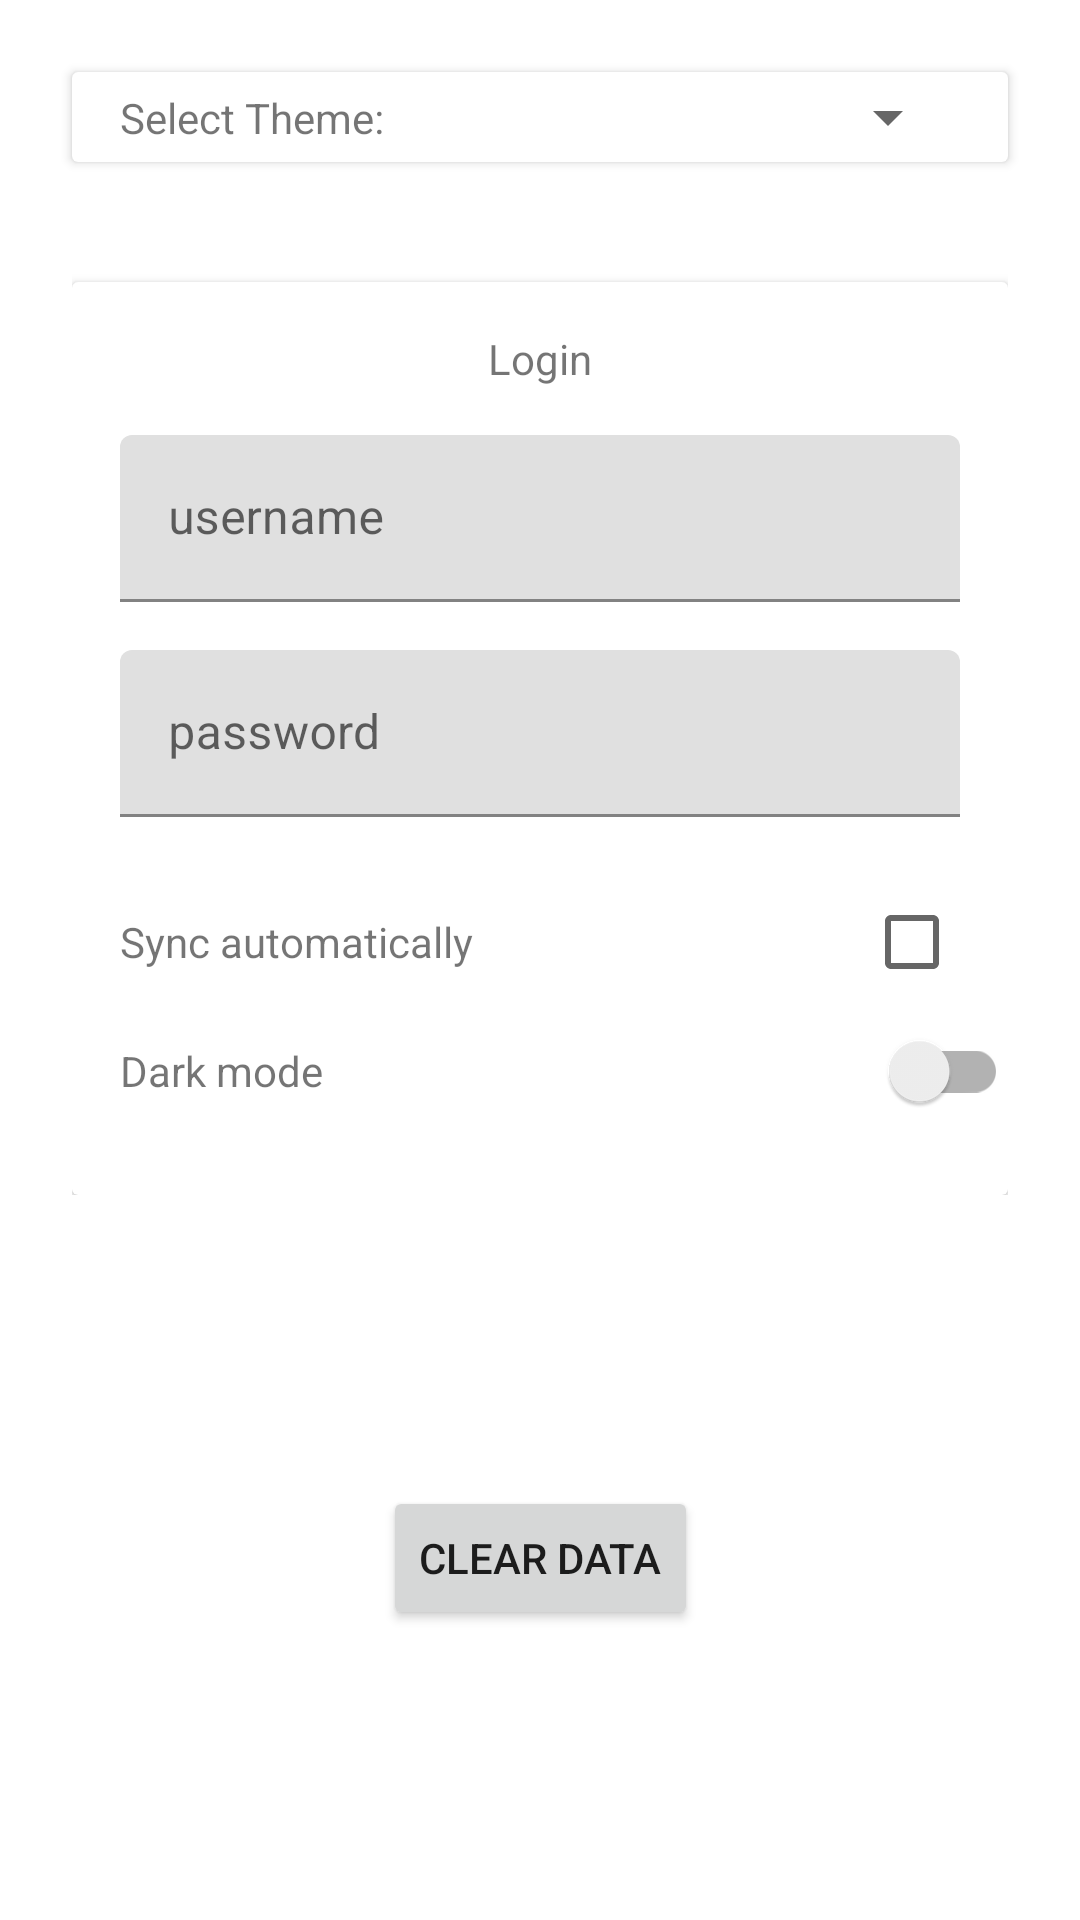

Here is an Android app screen rendered from its layout file. Give the layout XML and the strings, colors and styles it references.
<!-- AndroidManifest.xml: application theme Theme.StylesThemes -->
<!-- res/layout/activity_main.xml -->
<?xml version="1.0" encoding="utf-8"?>
<androidx.constraintlayout.widget.ConstraintLayout xmlns:android="http://schemas.android.com/apk/res/android"
    xmlns:app="http://schemas.android.com/apk/res-auto"
    xmlns:tools="http://schemas.android.com/tools"
    android:layout_width="match_parent"
    android:layout_height="match_parent"
    style="?pageBackground"
    tools:context=".view.MainActivity">

    <androidx.cardview.widget.CardView
        android:id="@+id/cont_theme"
        style="?cardLogin"
        android:layout_width="0dp"
        android:layout_height="wrap_content"
        android:layout_margin="@dimen/space_24dp"
        android:orientation="vertical"
        app:layout_constraintEnd_toEndOf="parent"
        app:layout_constraintStart_toStartOf="parent"
        app:layout_constraintTop_toTopOf="parent">

        <androidx.constraintlayout.widget.ConstraintLayout
            android:layout_width="match_parent"
            android:layout_height="match_parent">

            <TextView
                android:id="@+id/tv_theme"
                style="?textRegular"
                android:layout_width="wrap_content"
                android:layout_height="wrap_content"
                android:layout_marginStart="16dp"
                android:text="@string/settings_text_select_theme"
                app:layout_constraintBottom_toBottomOf="parent"
                app:layout_constraintStart_toStartOf="parent"
                app:layout_constraintTop_toTopOf="parent" />

            <Spinner
                android:id="@+id/sp_theme"
                style="?theme_spinner"
                android:layout_width="0dp"
                android:layout_height="30dp"
                android:layout_marginStart="16dp"
                android:layout_marginEnd="16dp"
                app:layout_constraintBottom_toBottomOf="@+id/tv_theme"
                app:layout_constraintEnd_toEndOf="parent"
                app:layout_constraintStart_toEndOf="@+id/tv_theme"
                app:layout_constraintTop_toTopOf="@+id/tv_theme" />

        </androidx.constraintlayout.widget.ConstraintLayout>
    </androidx.cardview.widget.CardView>


    <androidx.constraintlayout.widget.ConstraintLayout
        android:id="@+id/constraintLayout"
        android:layout_width="0dp"
        android:layout_height="wrap_content"
        android:layout_marginStart="24dp"
        android:layout_marginTop="24dp"
        android:layout_marginEnd="24dp"
        app:layout_constraintEnd_toEndOf="parent"
        app:layout_constraintHorizontal_bias="1.0"
        app:layout_constraintStart_toStartOf="parent"
        app:layout_constraintTop_toBottomOf="@+id/cont_theme">

        <androidx.cardview.widget.CardView
            android:id="@+id/cardView"
            style="?cardLogin"
            android:layout_width="match_parent"
            android:layout_height="wrap_content"
            android:layout_marginTop="16dp"
            android:orientation="vertical"
            app:layout_constraintEnd_toEndOf="parent"
            app:layout_constraintStart_toStartOf="parent"
            app:layout_constraintTop_toTopOf="parent">

            <androidx.constraintlayout.widget.ConstraintLayout
                android:layout_width="match_parent"
                android:layout_height="wrap_content">

                <com.google.android.material.textfield.TextInputLayout
                    android:id="@+id/til_username"
                    style="?textInputLayout"
                    android:layout_width="match_parent"
                    android:layout_height="wrap_content"
                    android:layout_margin="16dp"
                    app:layout_constraintEnd_toEndOf="parent"
                    app:layout_constraintStart_toStartOf="parent"
                    app:layout_constraintTop_toBottomOf="@+id/textView2">

                    <com.google.android.material.textfield.TextInputEditText
                        android:id="@+id/tv_user_name"
                        android:layout_width="match_parent"
                        android:layout_height="wrap_content"
                        android:hint="@string/settings_text_username_hint"
                        android:shadowColor="@color/white" />
                </com.google.android.material.textfield.TextInputLayout>

                <com.google.android.material.textfield.TextInputLayout
                    android:id="@+id/til_password"
                    style="?textInputLayout"
                    android:layout_width="match_parent"
                    android:layout_height="wrap_content"
                    android:layout_margin="16dp"
                    app:layout_constraintEnd_toEndOf="parent"
                    app:layout_constraintStart_toStartOf="parent"
                    app:layout_constraintTop_toBottomOf="@+id/til_username">

                    <com.google.android.material.textfield.TextInputEditText
                        android:id="@+id/tv_password"
                        android:layout_width="match_parent"
                        android:layout_height="wrap_content"
                        android:inputType="textPassword"
                        android:hint="@string/settings_text_password_hint" />
                </com.google.android.material.textfield.TextInputLayout>

                <TextView
                    android:id="@+id/textView2"
                    style="?textLarge"
                    android:layout_width="wrap_content"
                    android:layout_height="wrap_content"
                    android:layout_marginTop="16dp"
                    android:text="@string/tv_login_title"
                    app:layout_constraintEnd_toEndOf="parent"
                    app:layout_constraintStart_toStartOf="parent"
                    app:layout_constraintTop_toTopOf="parent" />

                <TextView
                    android:id="@+id/textView3"
                    style="?textRegular"
                    android:layout_width="wrap_content"
                    android:layout_height="wrap_content"
                    android:layout_marginTop="@dimen/space_32dp"
                    android:layout_marginStart="16dp"
                    android:text="@string/settings_text_sync_automatically"
                    app:layout_constraintStart_toStartOf="parent"
                    app:layout_constraintTop_toBottomOf="@+id/til_password" />

                <TextView
                    android:id="@+id/textView4"
                    style="?textRegular"
                    android:layout_width="wrap_content"
                    android:layout_height="wrap_content"
                    android:layout_marginBottom="@dimen/space_32dp"
                    android:layout_marginTop="@dimen/space_24dp"
                    android:text="@string/settings_text_location"
                    app:layout_constraintBottom_toBottomOf="parent"
                    app:layout_constraintStart_toStartOf="@+id/textView3"
                    app:layout_constraintTop_toBottomOf="@+id/textView3" />

                <CheckBox
                    android:id="@+id/checkBox"
                    android:layout_width="wrap_content"
                    android:layout_height="wrap_content"
                    app:layout_constraintBottom_toBottomOf="@+id/textView3"
                    app:layout_constraintEnd_toEndOf="parent"
                    app:layout_constraintTop_toTopOf="@+id/textView3" />

                <androidx.appcompat.widget.SwitchCompat
                    android:id="@+id/sw_dark_mode"
                    android:layout_width="wrap_content"
                    android:layout_height="wrap_content"
                    app:layout_constraintBottom_toBottomOf="@+id/textView4"
                    app:layout_constraintEnd_toEndOf="parent"
                    app:layout_constraintTop_toTopOf="@+id/textView4" />

            </androidx.constraintlayout.widget.ConstraintLayout>


        </androidx.cardview.widget.CardView>

    </androidx.constraintlayout.widget.ConstraintLayout>

    <Button
        android:id="@+id/btn_clear"
        android:layout_width="wrap_content"
        android:layout_height="wrap_content"
        android:text="@string/settings_text_clear_data"
        app:layout_constraintBottom_toBottomOf="parent"
        app:layout_constraintEnd_toEndOf="parent"
        app:layout_constraintStart_toStartOf="parent"
        app:layout_constraintTop_toBottomOf="@+id/constraintLayout" />




</androidx.constraintlayout.widget.ConstraintLayout>
<!-- resources referenced by this layout -->
<resources>
  <color name="white">#FFFFFFFF</color>
  <dimen name="space_24dp">24dp</dimen>
  <dimen name="space_32dp">32dp</dimen>
  <string name="settings_text_clear_data">Clear Data</string>
  <string name="settings_text_location">Dark mode</string>
  <string name="settings_text_password_hint">password</string>
  <string name="settings_text_select_theme">Select Theme:</string>
  <string name="settings_text_sync_automatically">Sync automatically</string>
  <string name="settings_text_username_hint">username</string>
  <string name="tv_login_title">Login</string>
  <style name="Theme.StylesThemes" parent="Theme.MaterialComponents.DayNight.DarkActionBar">
          
          <item name="colorPrimary">@color/purple_500</item>
          <item name="colorPrimaryVariant">@color/purple_700</item>
          <item name="colorOnPrimary">@color/white</item>
          
          <item name="colorSecondary">@color/teal_200</item>
          <item name="colorSecondaryVariant">@color/teal_700</item>
          <item name="colorOnSecondary">@color/black</item>
          
          <item name="android:statusBarColor" tools:targetApi="l">?attr/colorPrimaryVariant</item>
          
      </style>
  <color name="purple_500">#FF6200EE</color>
  <color name="purple_700">#FF3700B3</color>
  <color name="teal_200">#1B4106</color>
  <color name="teal_700">#FF018786</color>
  <color name="black">#FF000000</color>
</resources>
